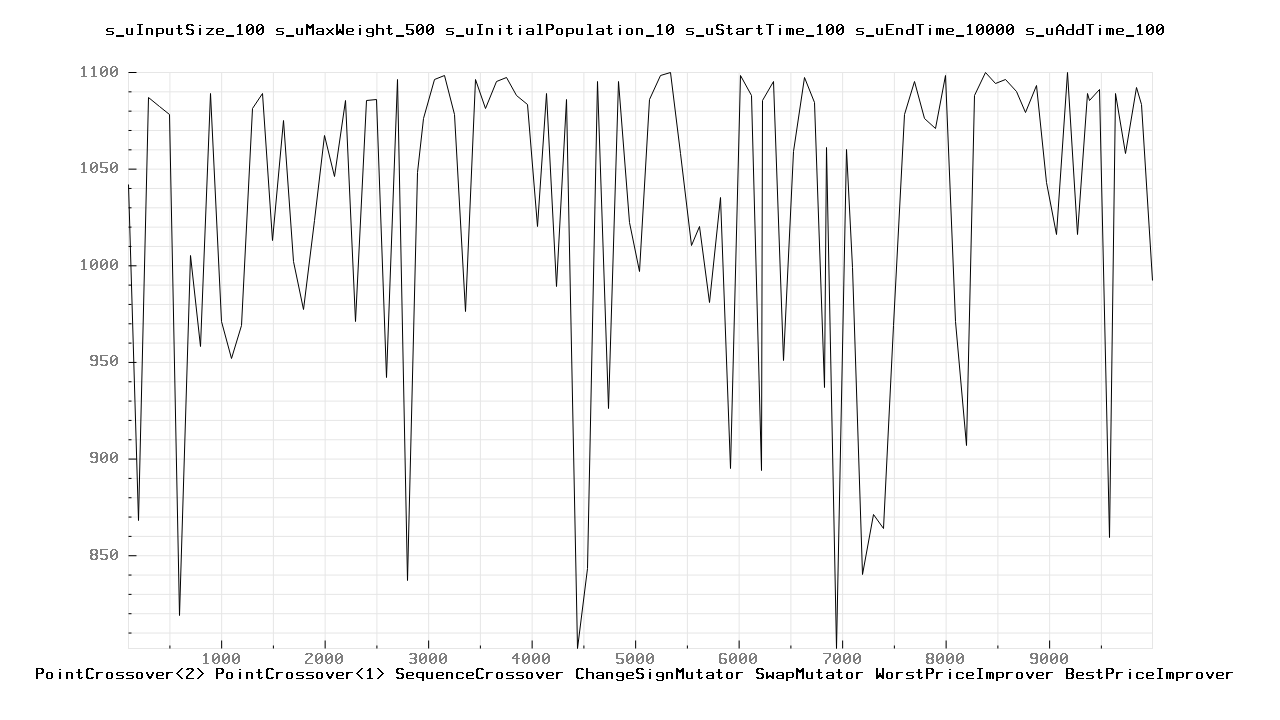

Values plotted in this chart, from the file beside it:
100.000000	1042.000000
200	868
300	1087
400	1082
500	1078
600	819
700	1005
800	958
900	1089
1000	971
1100	952
1200	969
1300	1081
1400	1089
1500	1013
1600	1075
1700	1002
1800	977
1900	1023
2000	1067
2100	1046
2200	1085
2300	971
2400	1085
2500	1086
2600	942
2700	1096
2800	837
2900	1048
2957	1076
3057	1096
3157	1098
3257	1078
3357	976
3457	1096
3557	1081
3657	1095
3757	1097
3857	1088
3957	1083
4057	1020
4141	1089
4241	989
4341	1086
4441	802
4541	843
4641	1095
4741	926
4841	1095
4941	1022
5041	997
5141	1086
5241	1098
5341	1100
5441	1058
5541	1010
5620	1020
5720	981
5820	1035
5920	895
6020	1098
... 44 more rows
